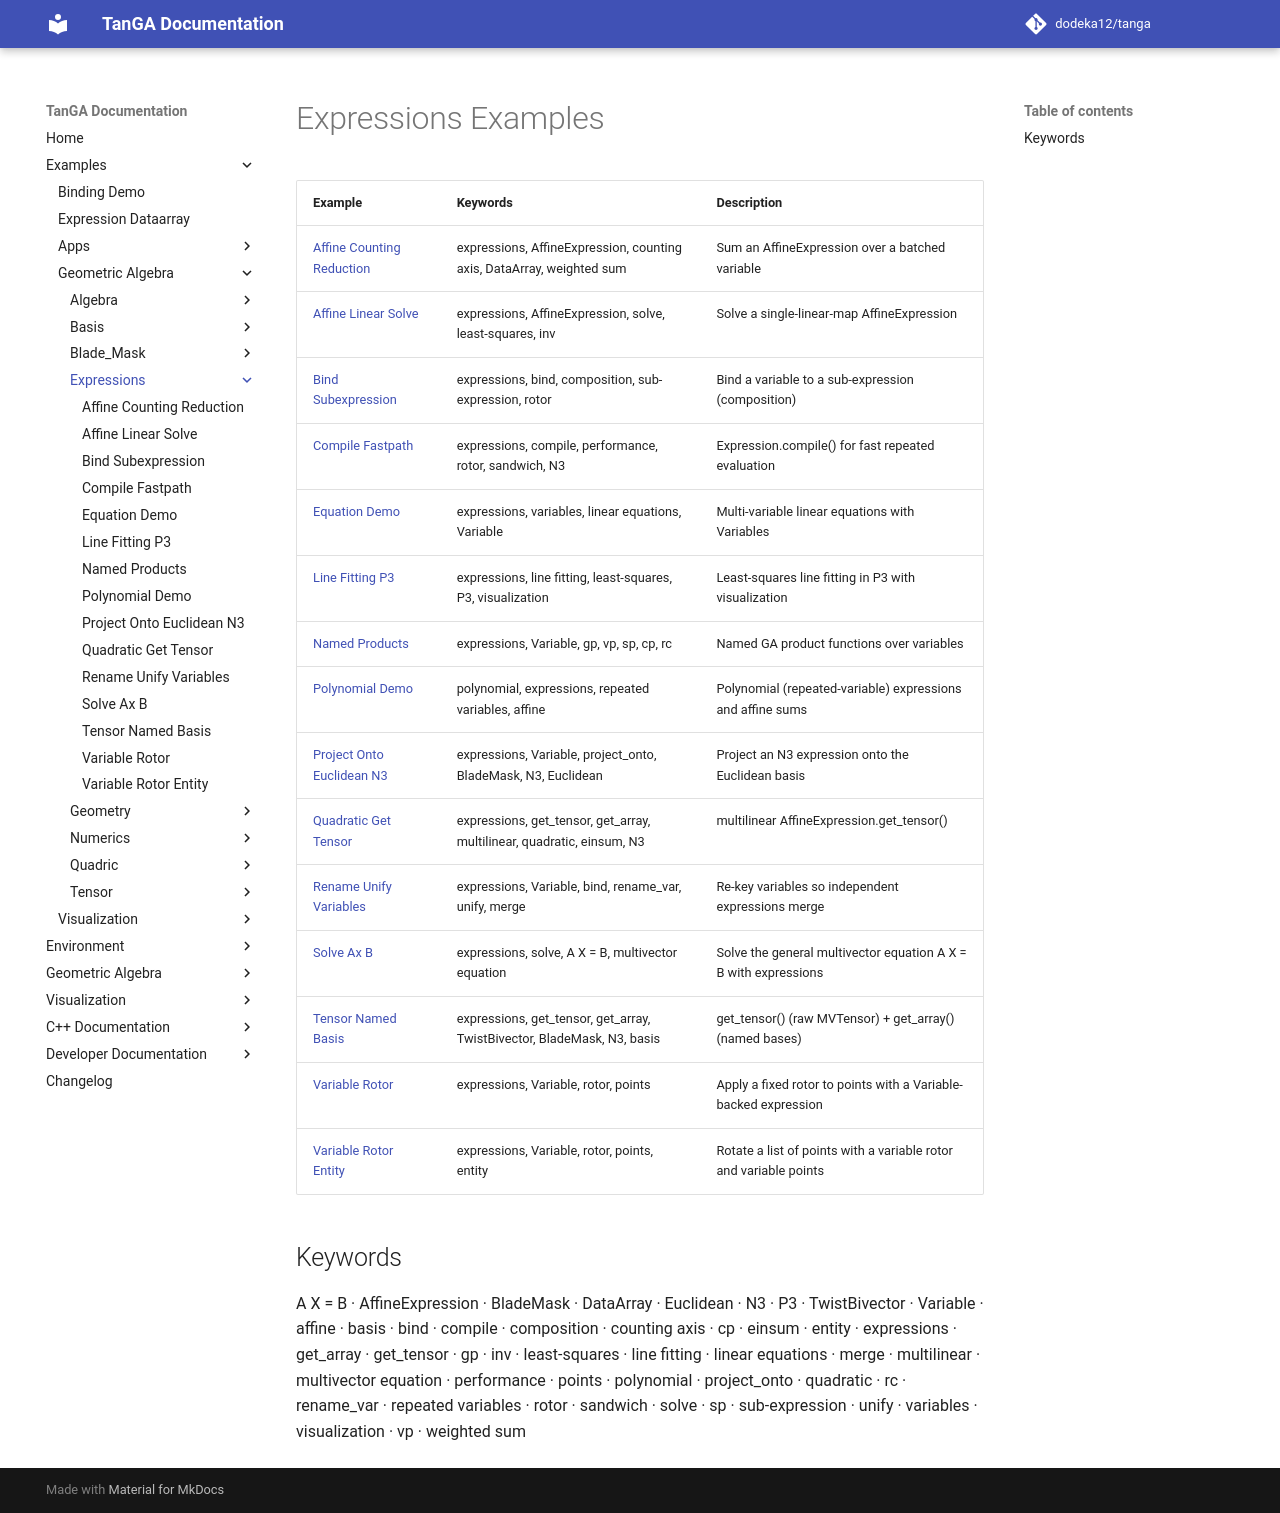

repository: dodeka12/tanga · page: v2.26.1-rc1/py/examples/ga/expression/index.html · generator: mkdocs

# Expressions Examples

| Example | Keywords | Description |
|---------|----------|-------------|
| [Affine Counting Reduction](affine_counting_reduction.md) | expressions, AffineExpression, counting axis, DataArray, weighted sum | Sum an AffineExpression over a batched variable |
| [Affine Linear Solve](affine_linear_solve.md) | expressions, AffineExpression, solve, least-squares, inv | Solve a single-linear-map AffineExpression |
| [Bind Subexpression](bind_subexpression.md) | expressions, bind, composition, sub-expression, rotor | Bind a variable to a sub-expression (composition) |
| [Compile Fastpath](compile_fastpath.md) | expressions, compile, performance, rotor, sandwich, N3 | Expression.compile() for fast repeated evaluation |
| [Equation Demo](equation_demo.md) | expressions, variables, linear equations, Variable | Multi-variable linear equations with Variables |
| [Line Fitting P3](line_fitting_p3.md) | expressions, line fitting, least-squares, P3, visualization | Least-squares line fitting in P3 with visualization |
| [Named Products](named_products.md) | expressions, Variable, gp, vp, sp, cp, rc | Named GA product functions over variables |
| [Polynomial Demo](polynomial_demo.md) | polynomial, expressions, repeated variables, affine | Polynomial (repeated-variable) expressions and affine sums |
| [Project Onto Euclidean N3](project_onto_euclidean_n3.md) | expressions, Variable, project_onto, BladeMask, N3, Euclidean | Project an N3 expression onto the Euclidean basis |
| [Quadratic Get Tensor](quadratic_get_tensor.md) | expressions, get_tensor, get_array, multilinear, quadratic, einsum, N3 | multilinear AffineExpression.get_tensor() |
| [Rename Unify Variables](rename_unify_variables.md) | expressions, Variable, bind, rename_var, unify, merge | Re-key variables so independent expressions merge |
| [Solve Ax B](solve_ax_b.md) | expressions, solve, A X = B, multivector equation | Solve the general multivector equation A X = B with expressions |
| [Tensor Named Basis](tensor_named_basis.md) | expressions, get_tensor, get_array, TwistBivector, BladeMask, N3, basis | get_tensor() (raw MVTensor) + get_array() (named bases) |
| [Variable Rotor](variable_rotor.md) | expressions, Variable, rotor, points | Apply a fixed rotor to points with a Variable-backed expression |
| [Variable Rotor Entity](variable_rotor_entity.md) | expressions, Variable, rotor, points, entity | Rotate a list of points with a variable rotor and variable points |

## Keywords

A X = B · AffineExpression · BladeMask · DataArray · Euclidean · N3 · P3 · TwistBivector · Variable · affine · basis · bind · compile · composition · counting axis · cp · einsum · entity · expressions · get_array · get_tensor · gp · inv · least-squares · line fitting · linear equations · merge · multilinear · multivector equation · performance · points · polynomial · project_onto · quadratic · rc · rename_var · repeated variables · rotor · sandwich · solve · sp · sub-expression · unify · variables · visualization · vp · weighted sum
